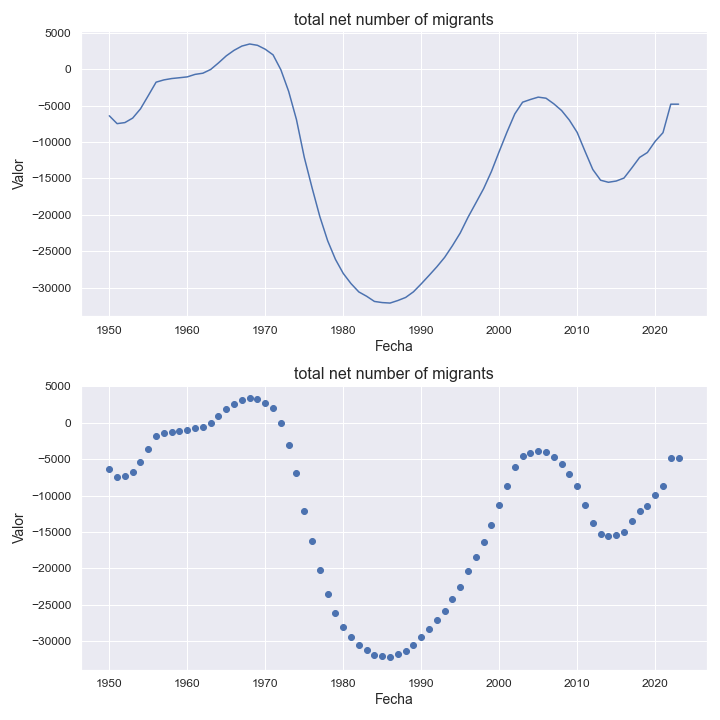

The table this chart was drawn from, first rows:
indicatorshortname, locationid, location, iso2, timeid, time, value
total net number of migrants, 100, bulgaria, bg, 1, 1950, -6394
total net number of migrants, 100, bulgaria, bg, 2, 1951, -7473
total net number of migrants, 100, bulgaria, bg, 3, 1952, -7328
total net number of migrants, 100, bulgaria, bg, 4, 1953, -6709
total net number of migrants, 100, bulgaria, bg, 5, 1954, -5439
total net number of migrants, 100, bulgaria, bg, 6, 1955, -3623
total net number of migrants, 100, bulgaria, bg, 7, 1956, -1777
total net number of migrants, 100, bulgaria, bg, 8, 1957, -1465
total net number of migrants, 100, bulgaria, bg, 9, 1958, -1279
total net number of migrants, 100, bulgaria, bg, 10, 1959, -1168
total net number of migrants, 100, bulgaria, bg, 11, 1960, -1050
total net number of migrants, 100, bulgaria, bg, 12, 1961, -707.0
total net number of migrants, 100, bulgaria, bg, 13, 1962, -546.0
total net number of migrants, 100, bulgaria, bg, 14, 1963, -33.0
total net number of migrants, 100, bulgaria, bg, 15, 1964, 867.0
total net number of migrants, 100, bulgaria, bg, 16, 1965, 1838
total net number of migrants, 100, bulgaria, bg, 17, 1966, 2598
total net number of migrants, 100, bulgaria, bg, 18, 1967, 3180
total net number of migrants, 100, bulgaria, bg, 19, 1968, 3467
total net number of migrants, 100, bulgaria, bg, 20, 1969, 3287
total net number of migrants, 100, bulgaria, bg, 21, 1970, 2745
total net number of migrants, 100, bulgaria, bg, 22, 1971, 1975
total net number of migrants, 100, bulgaria, bg, 23, 1972, -73.0
total net number of migrants, 100, bulgaria, bg, 24, 1973, -3042
total net number of migrants, 100, bulgaria, bg, 25, 1974, -6917
total net number of migrants, 100, bulgaria, bg, 26, 1975, -12089
total net number of migrants, 100, bulgaria, bg, 27, 1976, -16280
total net number of migrants, 100, bulgaria, bg, 28, 1977, -20250
total net number of migrants, 100, bulgaria, bg, 29, 1978, -23556
total net number of migrants, 100, bulgaria, bg, 30, 1979, -26115
total net number of migrants, 100, bulgaria, bg, 31, 1980, -28047
total net number of migrants, 100, bulgaria, bg, 32, 1981, -29449
total net number of migrants, 100, bulgaria, bg, 33, 1982, -30588
total net number of migrants, 100, bulgaria, bg, 34, 1983, -31183
total net number of migrants, 100, bulgaria, bg, 35, 1984, -31894
total net number of migrants, 100, bulgaria, bg, 36, 1985, -32050
total net number of migrants, 100, bulgaria, bg, 37, 1986, -32117
total net number of migrants, 100, bulgaria, bg, 38, 1987, -31768
total net number of migrants, 100, bulgaria, bg, 39, 1988, -31346
total net number of migrants, 100, bulgaria, bg, 40, 1989, -30574
total net number of migrants, 100, bulgaria, bg, 41, 1990, -29479
total net number of migrants, 100, bulgaria, bg, 42, 1991, -28324
total net number of migrants, 100, bulgaria, bg, 43, 1992, -27139
total net number of migrants, 100, bulgaria, bg, 44, 1993, -25843
total net number of migrants, 100, bulgaria, bg, 45, 1994, -24238
total net number of migrants, 100, bulgaria, bg, 46, 1995, -22495
total net number of migrants, 100, bulgaria, bg, 47, 1996, -20330
total net number of migrants, 100, bulgaria, bg, 48, 1997, -18375
total net number of migrants, 100, bulgaria, bg, 49, 1998, -16403
total net number of migrants, 100, bulgaria, bg, 50, 1999, -14046
total net number of migrants, 100, bulgaria, bg, 51, 2000, -11295
total net number of migrants, 100, bulgaria, bg, 52, 2001, -8623
total net number of migrants, 100, bulgaria, bg, 53, 2002, -6134
total net number of migrants, 100, bulgaria, bg, 54, 2003, -4527
total net number of migrants, 100, bulgaria, bg, 55, 2004, -4156
total net number of migrants, 100, bulgaria, bg, 56, 2005, -3832
total net number of migrants, 100, bulgaria, bg, 57, 2006, -3980
total net number of migrants, 100, bulgaria, bg, 58, 2007, -4748
total net number of migrants, 100, bulgaria, bg, 59, 2008, -5674
total net number of migrants, 100, bulgaria, bg, 60, 2009, -6997
... 14 more rows
